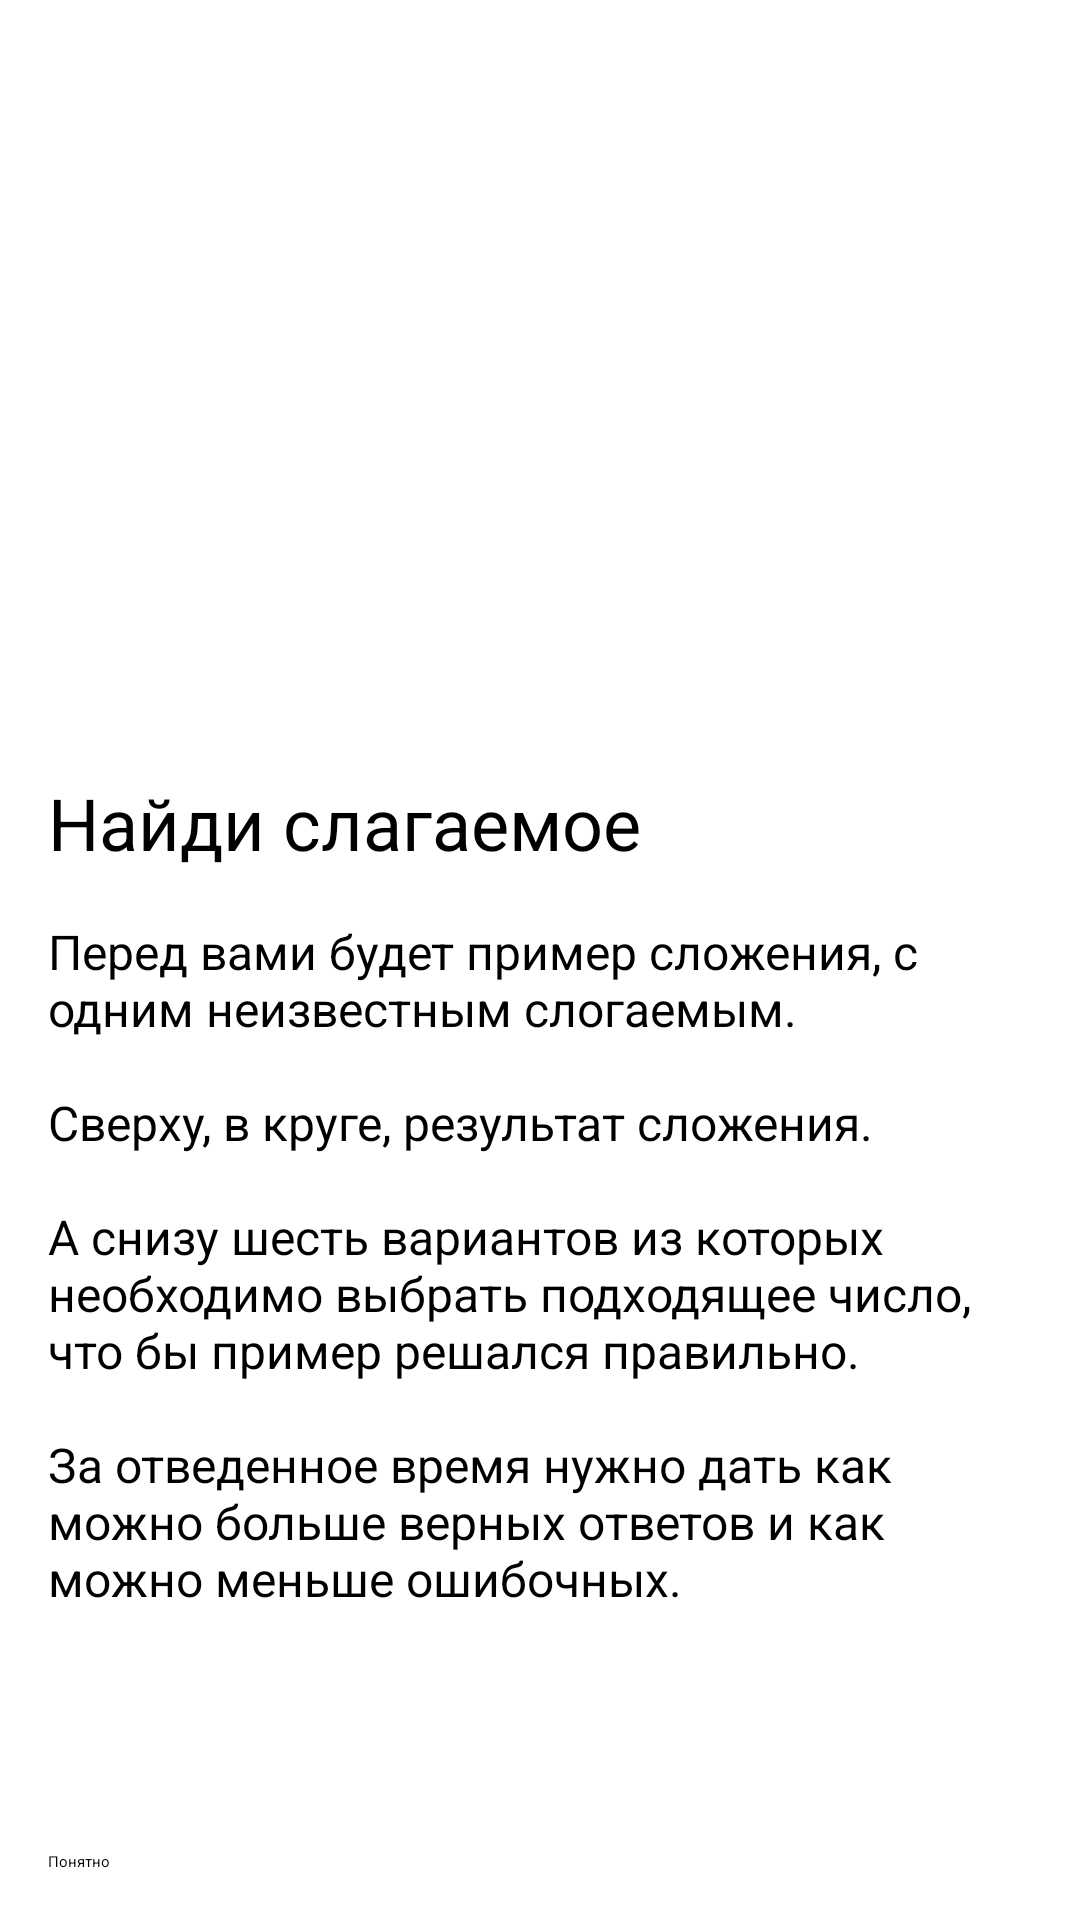

The Android layout XML behind this screen, and the referenced resources:
<!-- AndroidManifest.xml: application theme Theme.Composition -->
<!-- res/layout/fragment_welcome.xml -->
<?xml version="1.0" encoding="utf-8"?>
<layout>

    <ScrollView xmlns:android="http://schemas.android.com/apk/res/android"
        xmlns:app="http://schemas.android.com/apk/res-auto"
        xmlns:tools="http://schemas.android.com/tools"
        android:layout_width="match_parent"
        android:layout_height="match_parent"
        android:fillViewport="true"
        tools:context=".presentation.WelcomeFragment">

        <androidx.constraintlayout.widget.ConstraintLayout
            android:layout_width="match_parent"
            android:layout_height="wrap_content"
            android:orientation="vertical"
            tools:context=".presentation.WelcomeFragment">

            <ImageView
                android:id="@+id/iv_logo"
                android:layout_width="wrap_content"
                android:layout_height="200dp"
                android:layout_gravity="center"
                android:layout_margin="42dp"
                android:contentDescription="@string/welcome_logo"
                android:src="@drawable/welcome_brain"
                app:layout_constraintEnd_toEndOf="parent"
                app:layout_constraintStart_toStartOf="parent"
                app:layout_constraintTop_toTopOf="parent" />

            <TextView
                android:id="@+id/tv_title"
                android:layout_width="match_parent"
                android:layout_height="wrap_content"
                android:layout_margin="16dp"
                android:text="@string/welcome_title"
                android:textSize="24sp"
                app:layout_constraintTop_toBottomOf="@id/iv_logo" />

            <TextView
                android:layout_width="match_parent"
                android:layout_height="wrap_content"
                android:layout_margin="16dp"
                android:text="@string/welcome_description"
                android:textSize="16sp"
                app:layout_constraintTop_toBottomOf="@id/tv_title" />

            <Button
                android:id="@+id/button_understand"
                android:layout_width="match_parent"
                android:layout_height="wrap_content"
                android:layout_gravity="bottom"
                android:layout_margin="16dp"
                android:backgroundTint="#3b4ac0"
                android:text="@string/welcome_button"
                app:layout_constraintBottom_toBottomOf="parent" />

        </androidx.constraintlayout.widget.ConstraintLayout>


    </ScrollView>
</layout>
<!-- resources referenced by this layout -->
<resources>
  <string name="welcome_button">Понятно</string>
  <string name="welcome_description">Перед вами будет пример сложения, с одним неизвестным слогаемым.\n\ \n\Сверху, в круге, результат сложения.\n\ \n\А снизу шесть вариантов из которых необходимо выбрать подходящее число, что бы пример решался правильно.\n\ \n\За отведенное время нужно дать как можно больше верных ответов и как можно меньше ошибочных.</string>
  <string name="welcome_logo">Welcome logo</string>
  <string name="welcome_title">Найди слагаемое</string>
</resources>
